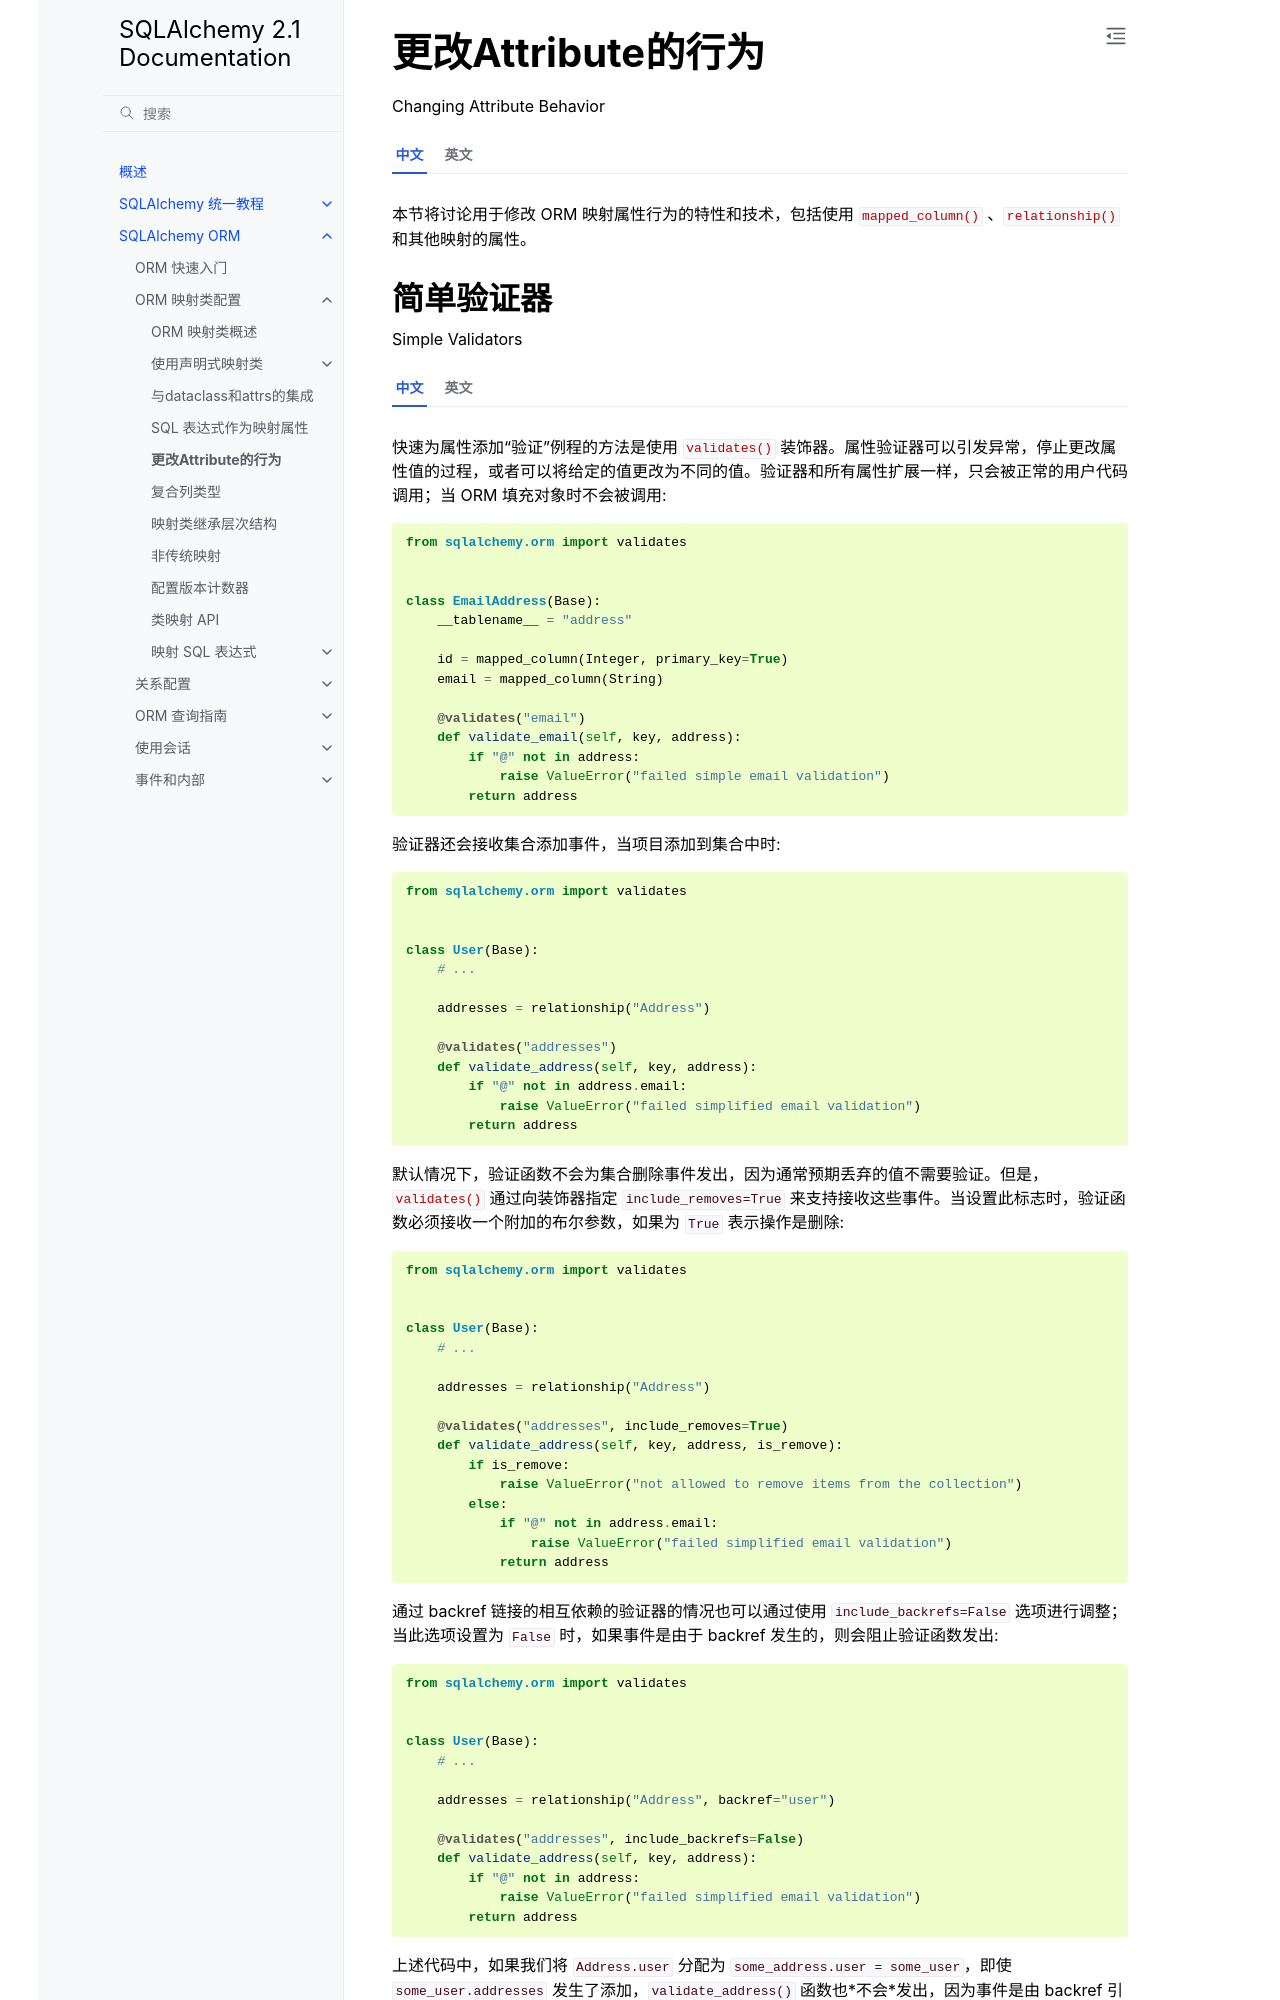

repository: hellowac/sqlalchemy-zh-cn · page: orm/mapped_attributes.html · generator: sphinx

.. _mapping_attributes_toplevel:

.. currentmodule:: sqlalchemy.orm

更改Attribute的行为
===========================

Changing Attribute Behavior

.. tab:: 中文

    本节将讨论用于修改 ORM 映射属性行为的特性和技术，包括使用 :func:`_orm.mapped_column` 、:func:`_orm.relationship` 和其他映射的属性。

.. tab:: 英文

    This section will discuss features and techniques used to modify the behavior of ORM mapped attributes, including those mapped with :func:`_orm.mapped_column`, :func:`_orm.relationship`, and others.

.. _simple_validators:
